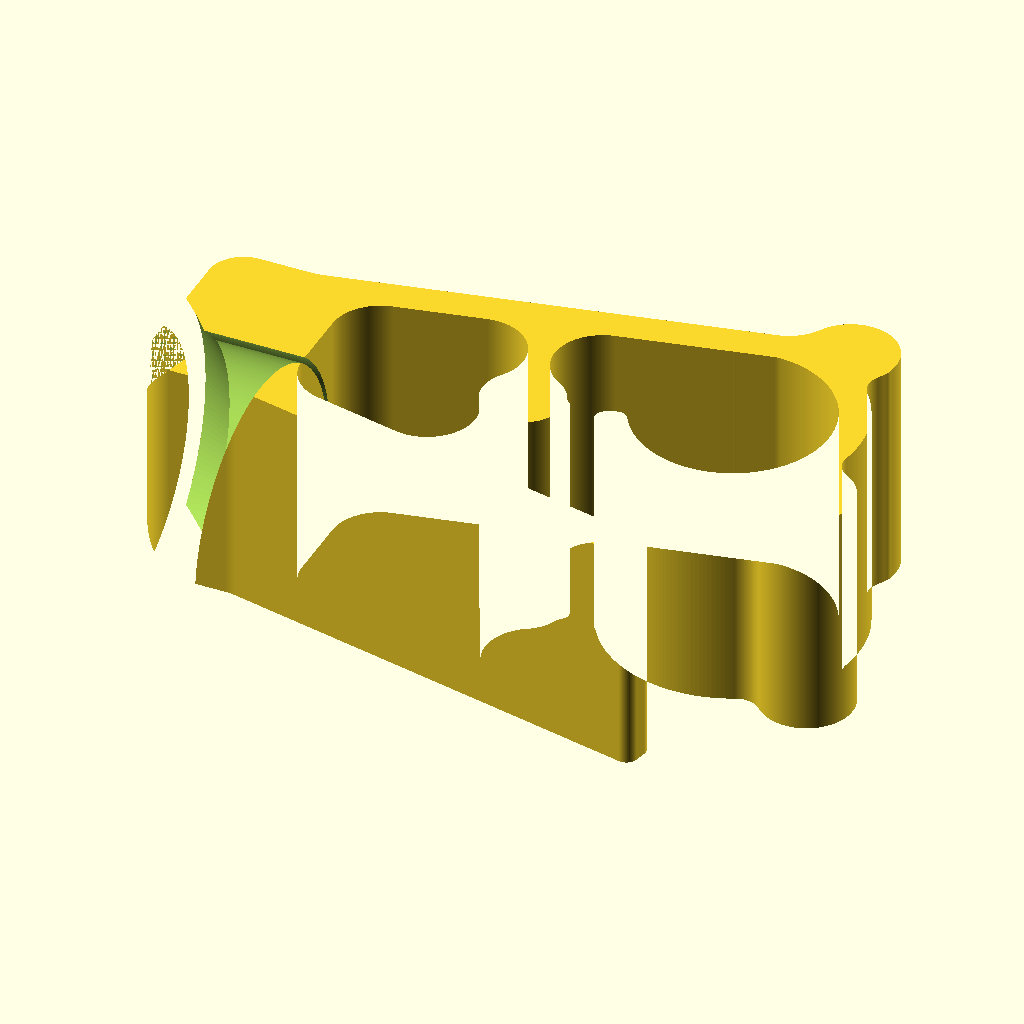
Cell 1: rendered with the file's own defaults.
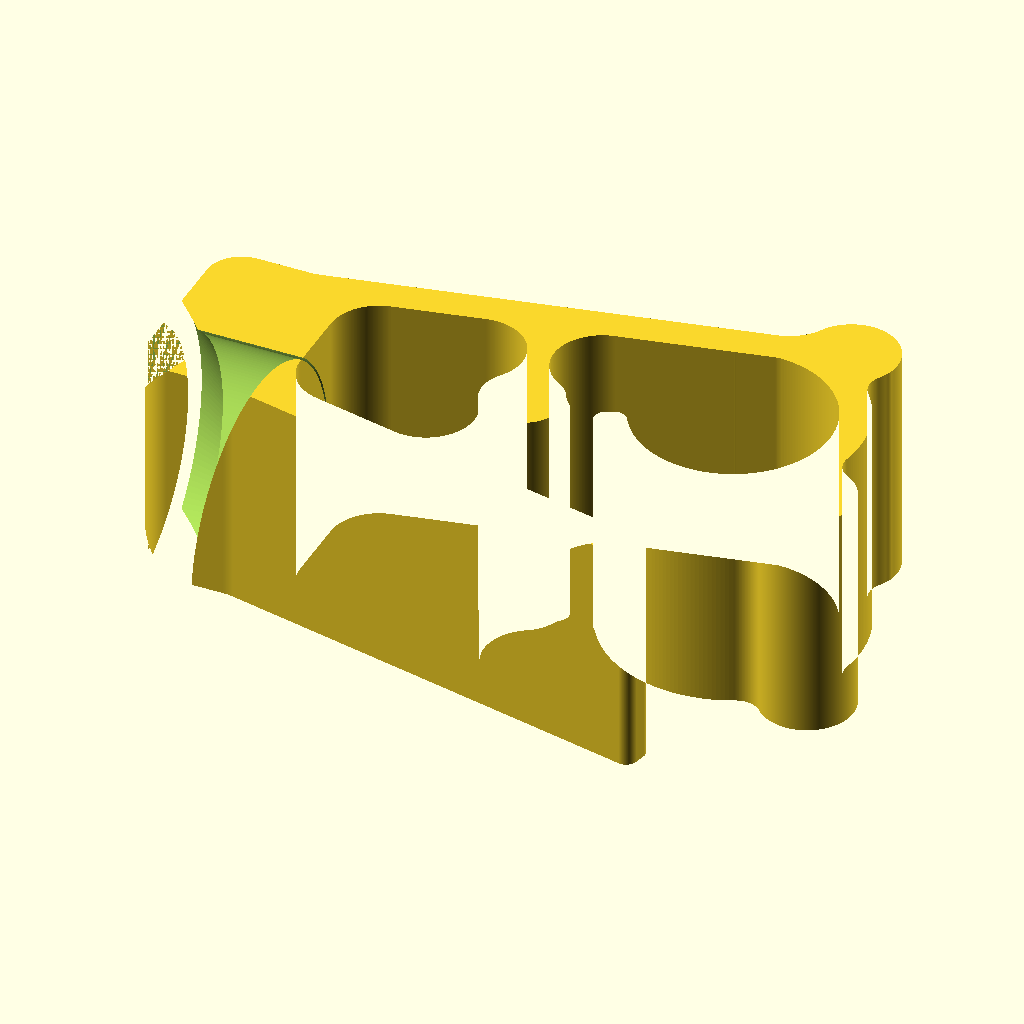
Cell 2 — paper_gap set to 0.2, the other parameters unchanged.
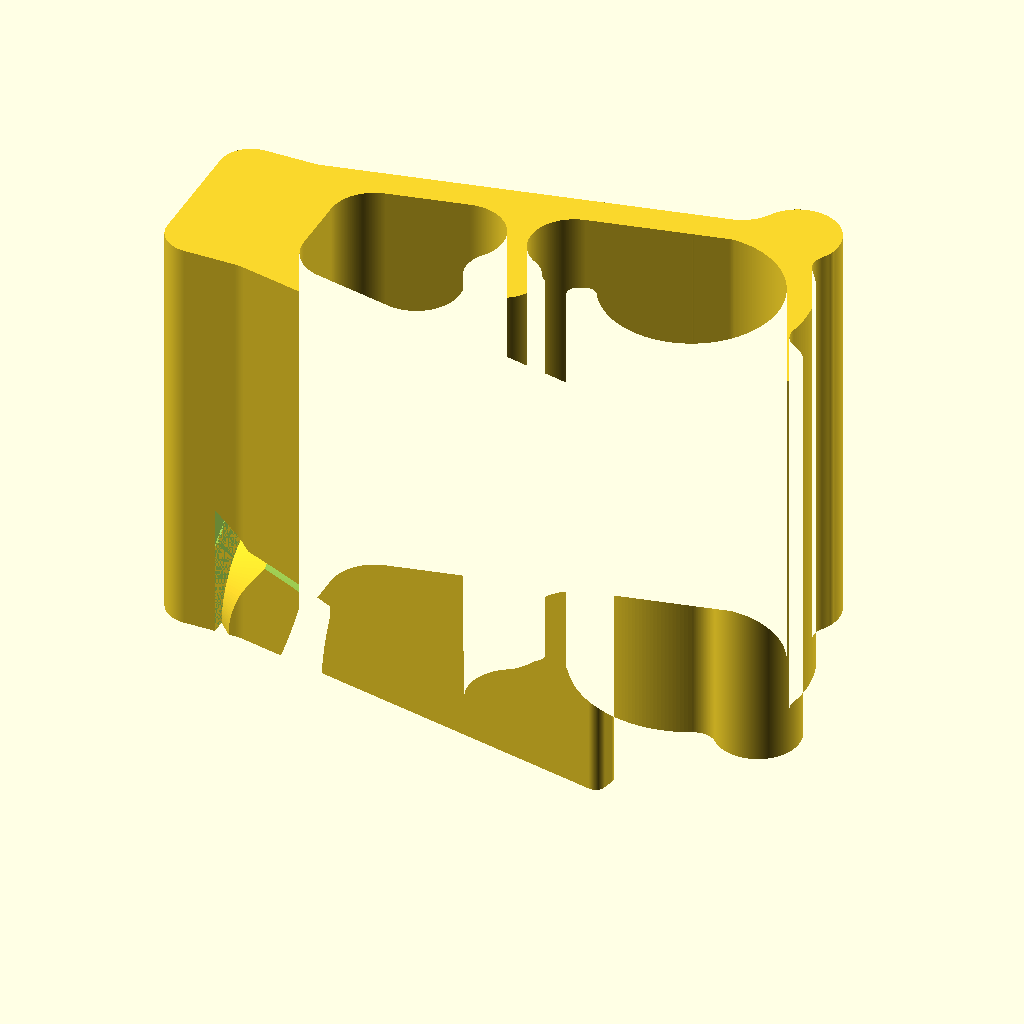
Cell 3 — thickness set to 40, the other parameters unchanged.
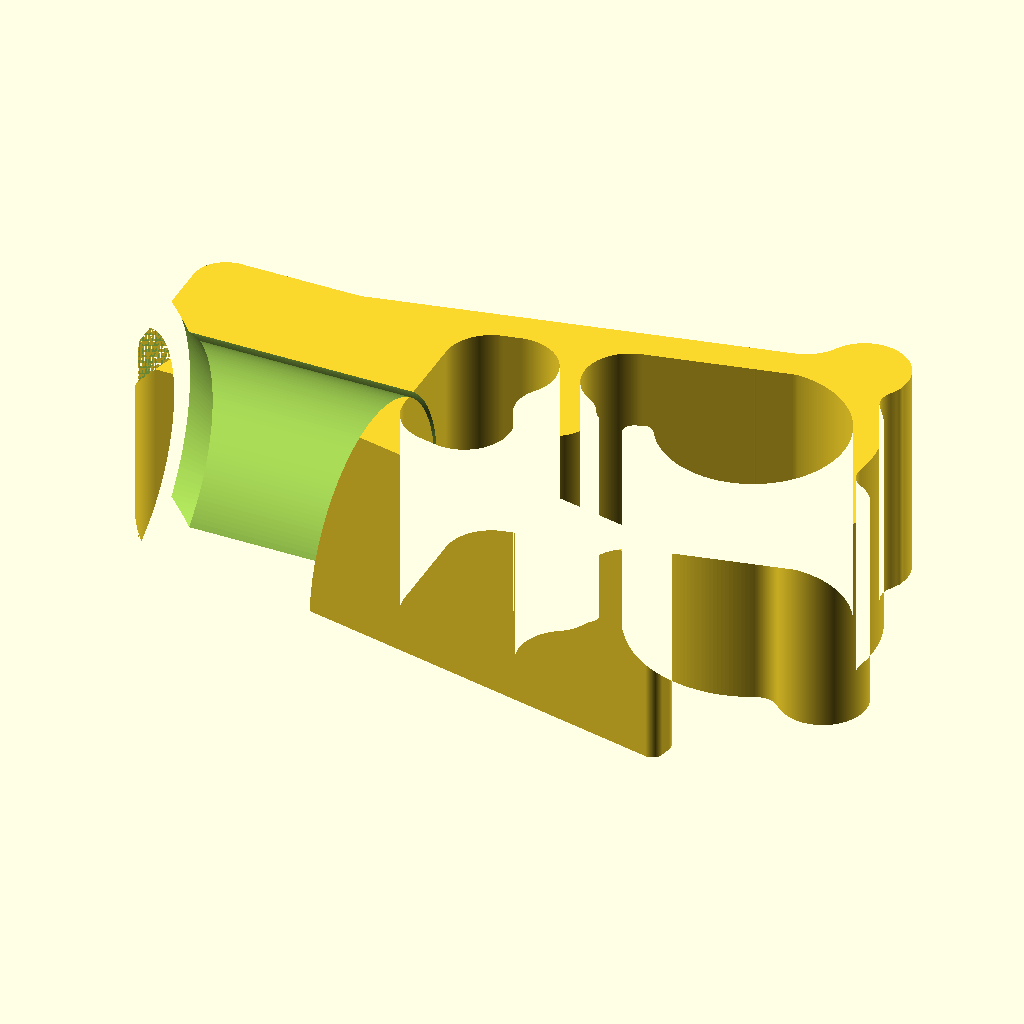
Cell 4: grip_end_L1 = 24 (everything else at default).
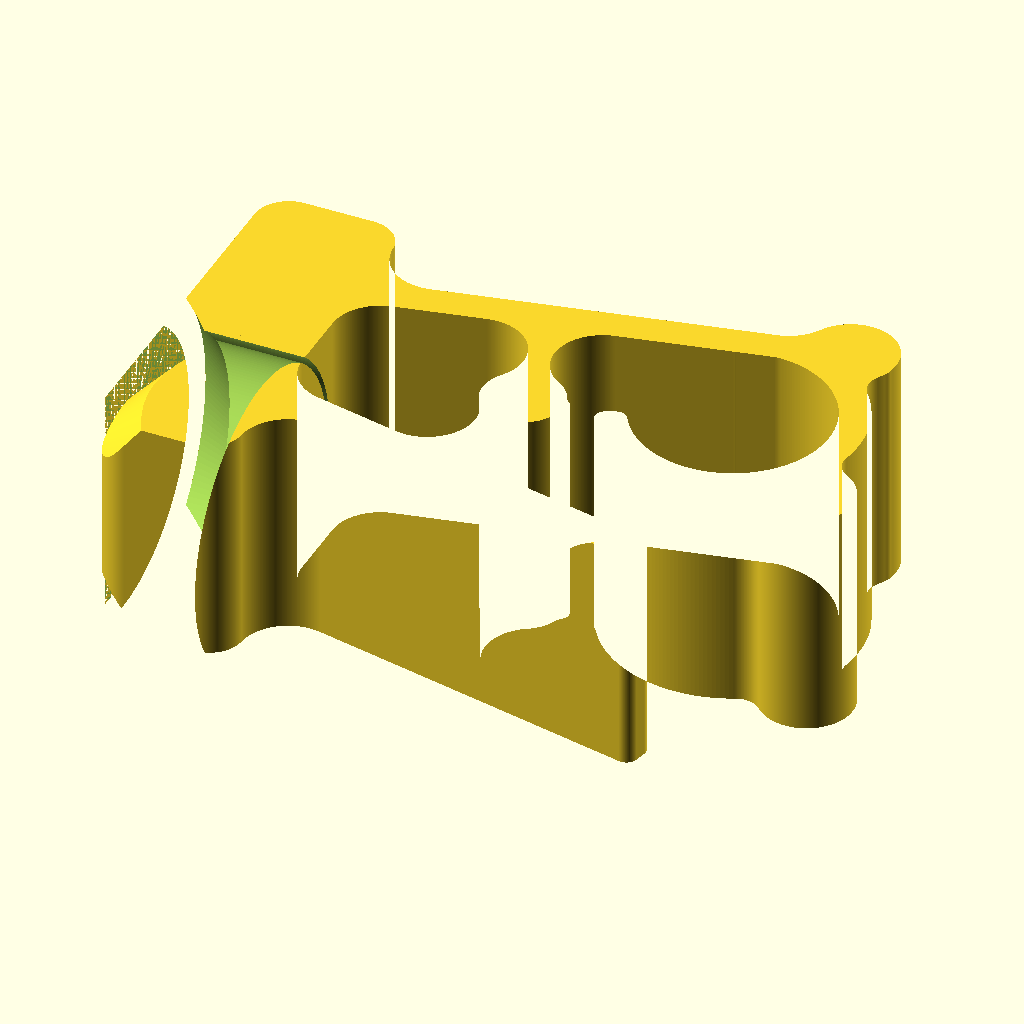
Cell 5 — grip_end_L2 set to 34, the other parameters unchanged.
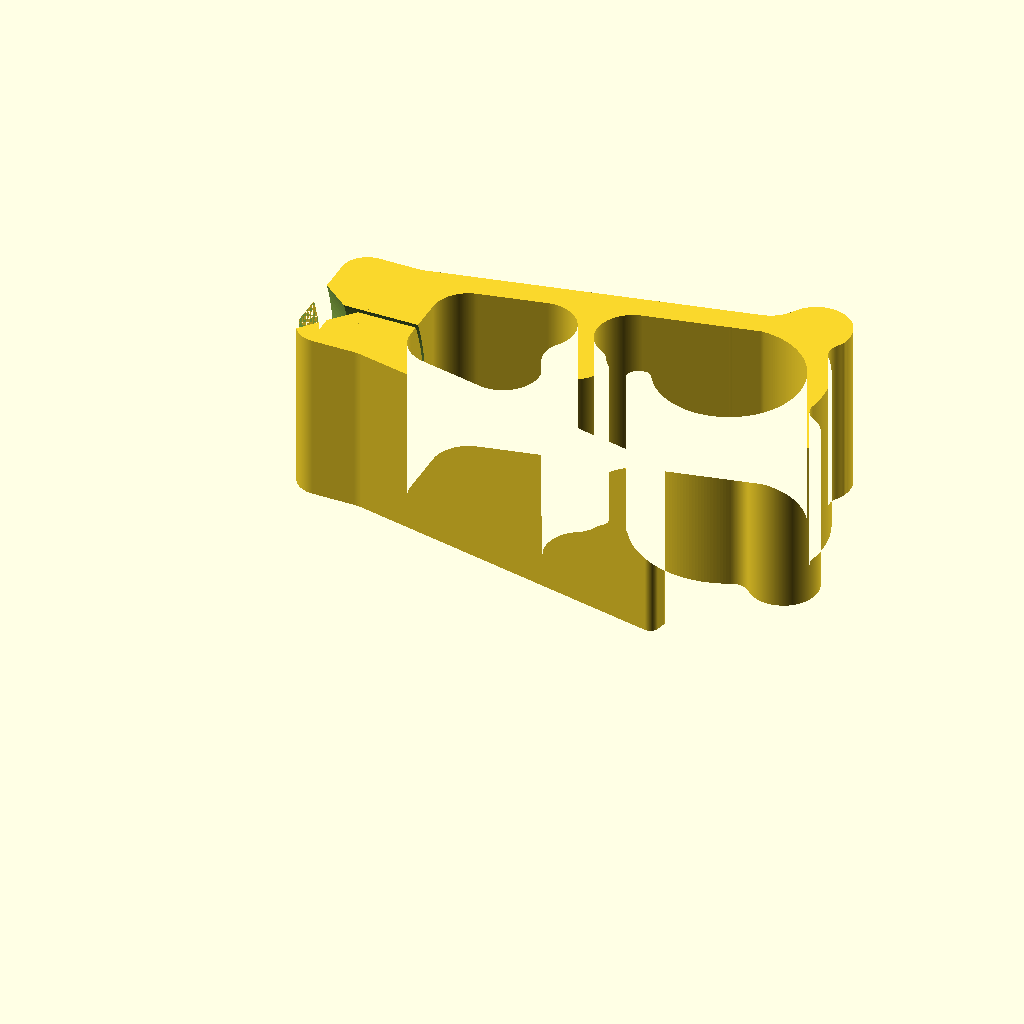
Cell 6 — grip_radius set to 26, the other parameters unchanged.
All cells are drawn from the same view direction (rotation 55°, 0°, 25°, orthographic, colour scheme Cornfield), but the view is re-fitted for each cell, so position and scale can differ between cells as well as the parameter.
Source of the model, inputs/thingiverse/files/thing-3045980/files/Paper-holder-V5-short.scad:
////////////////////////////////////////////////
////////////////////////////////////////////////
////////////////////////////////////////////////
/// OpenSCAD File version 2015.03-2       ////// 
///           8 - 10 - 2018              //////
///         by Ken_Applications           //////
///                V5.0                   //////
////////////////////////////////////////////////
// v1  original first design
// v2  added optional lip
// v3  made shorter (stubby paper holder)
// v4  made clip lean backwards when free standing on desk but will need stand
// v5  paper entry guide and base

paper_gap=0.5;//[0.2:0.1:0.5]
thickness=20;
grip_end_L1=12;
grip_end_L2=17;
grip_radius=13;


module taper_ring (){
difference(){
 rotate([0,90,0])
 translate([-thickness/2,-grip_radius+sagitta/2,-grip_end_L1/2])
 cylinder(  6, r1=grip_radius-paper_gap,  r2=grip_radius-paper_gap+.1  );

rotate([0,90,0])
 translate([-thickness/2,-grip_radius+sagitta/2,-grip_end_L1/2])
 translate([0,0,-0.1])cylinder(  6.2, r1=grip_radius-6,  r2=grip_radius+paper_gap );
}
}

//taper_ring ();
 

module taper_ring2 (){
difference(){
 rotate([0,90,0])
 translate([-thickness/2,-grip_radius+sagitta/2,-grip_end_L1/2-0.1])
 cylinder(  4.0, r1=grip_radius+paper_gap+2,  r2=grip_radius+paper_gap-1.0  );

rotate([0,90,0])
 translate([-thickness/2,-grip_radius+sagitta/2,-grip_end_L1/2-.2])
 translate([0,0,0])cylinder(  4.4, r1=grip_radius-.1,  r2=grip_radius-.1 );
}
}



module round2d(OR=3,IR=1){
    offset(OR)offset(-IR-OR)offset(IR)children();
}


//////calculate sagitta (cord height)
sagitta=grip_radius-sqrt(grip_radius*grip_radius-(thickness/2)*(thickness/2));
echo (sagitta);

$fn=200;


module spring (){
translate([40,5.1,0]){
difference(){
        dia=11;
    thk=1.3;
 circle(r=dia);
 circle(r=dia-thk*2);
 rotate([0,0,24])   translate([-dia,0,0]) square([dia,dia],false);
}
}
}


module main_shape(){
intersection() {

translate([24,0,0]) circle(3.5);//center pivot
}
translate([0,5,0]) rotate([0,0,12]) square([50,3],false);//back straight
translate([0,-8,0]) rotate([0,0,-12]) square([42,3],false);//front straight
round2d(3,0) square([grip_end_L1,grip_end_L2],true);//grip end shape
translate([50,-2.5,0]) circle( 4  );
translate([45,16.5,0]) circle( 4  );
}


module main_shape_3(){
round2d(0,4.2) main_shape();
    spring ();
}

module main_shape_2(){
linear_extrude(height=thickness)
round2d(1,2){
main_shape_3();
}
}

module ring(){
difference(){
circle(grip_radius);
circle(grip_radius-paper_gap);
}
}


    
 module ring2(){   
rotate([0,90,0])
translate([-thickness/2,-grip_radius+sagitta/2,-grip_end_L1/2-.1])
linear_extrude(height=grip_end_L1+.2) ring();

 }
 
module main_minus_ring(){ 
difference(){
 main_shape_2();
  ring2();
    taper_ring ();
    taper_ring2 ();
   }
}




main_minus_ring();
Parameter table extracted from the source (name, type, default, range or options):
paper_gap: number, default 0.5, range 0.2 to 0.5, step 0.1
thickness: number, default 20
grip_end_L1: number, default 12
grip_end_L2: number, default 17
grip_radius: number, default 13
